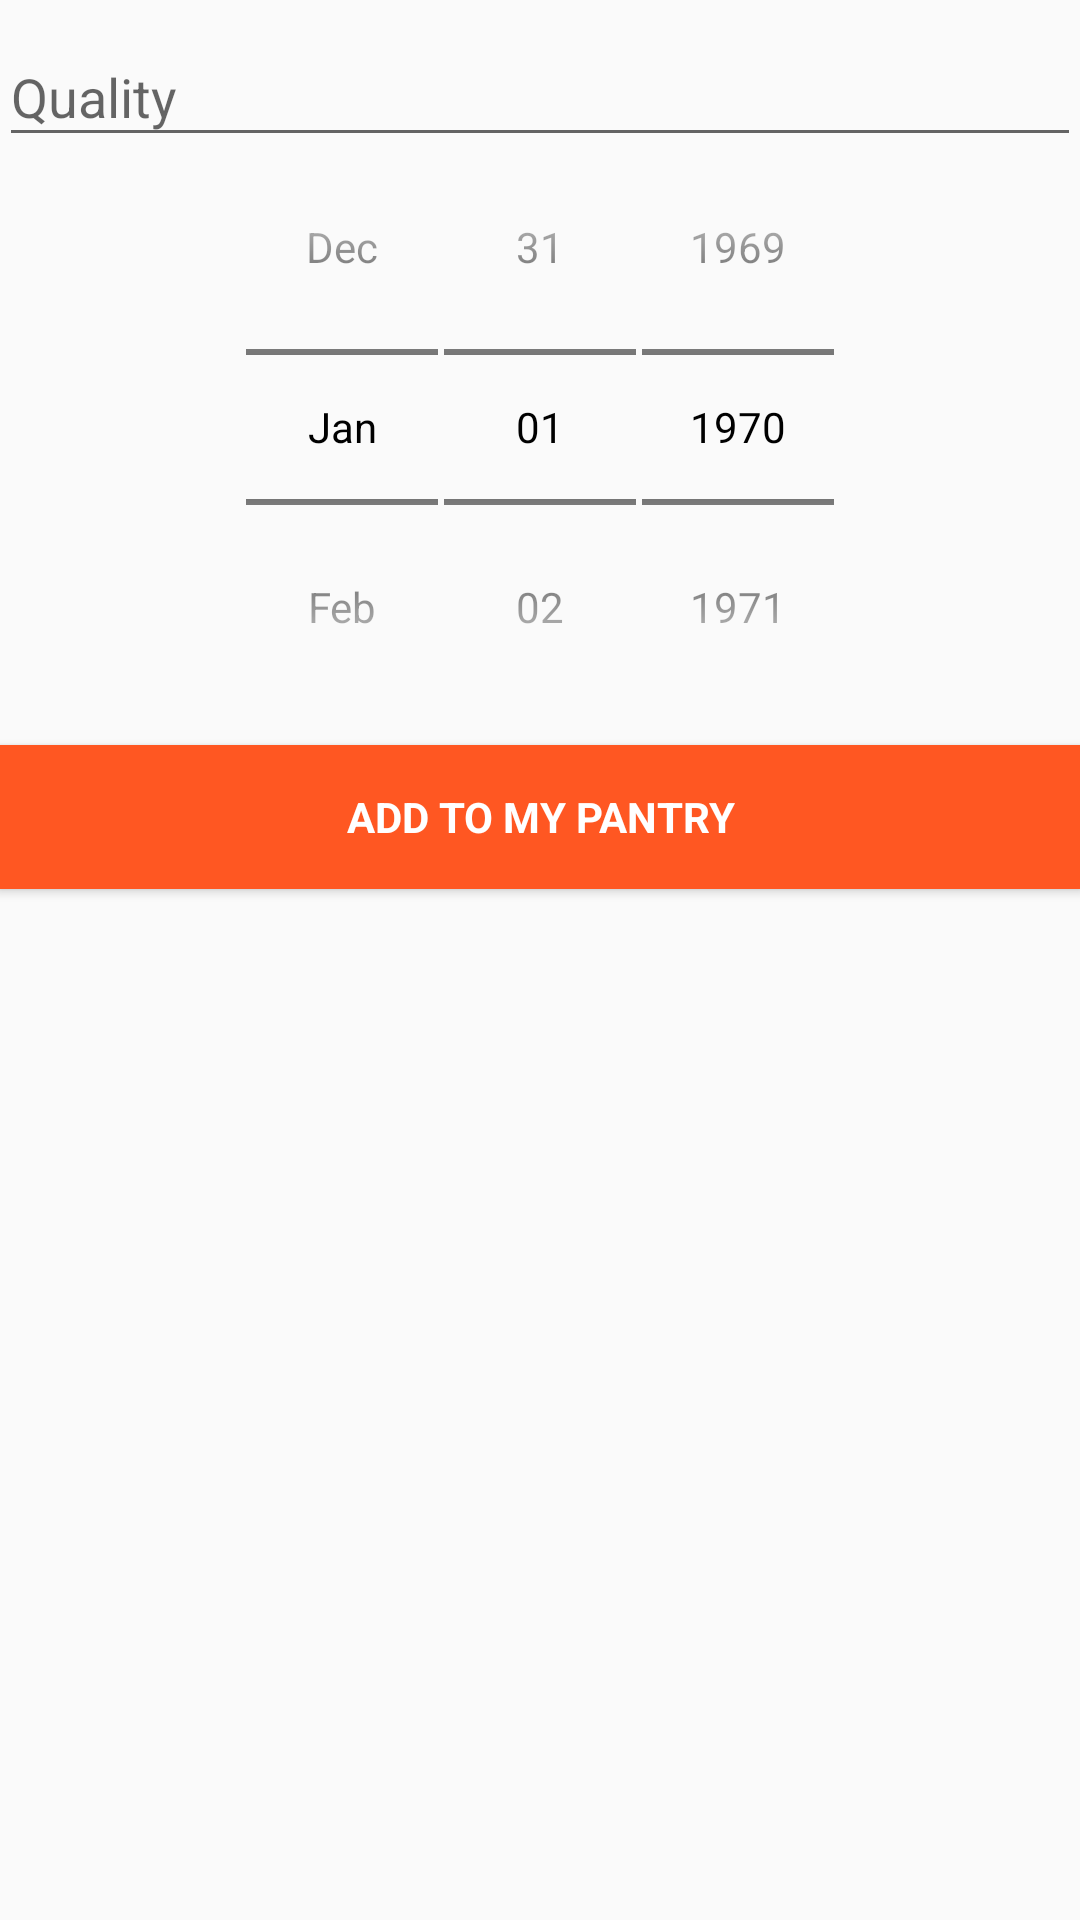

Produce the Android XML layout that renders to this screen, including the resource entries it uses.
<!-- AndroidManifest.xml: application theme AppTheme -->
<!-- res/layout/activity_add_pantry.xml -->
<?xml version="1.0" encoding="utf-8"?>
<android.support.constraint.ConstraintLayout xmlns:android="http://schemas.android.com/apk/res/android"
    xmlns:app="http://schemas.android.com/apk/res-auto"
    xmlns:tools="http://schemas.android.com/tools"
    android:layout_width="match_parent"
    android:layout_height="match_parent"
    tools:context="cl.mypantry.Activities.AddPantryActivity">

    <LinearLayout xmlns:android="http://schemas.android.com/apk/res/android"
        xmlns:tools="http://schemas.android.com/tools"
        android:layout_width="match_parent"
        android:layout_height="match_parent"
        android:gravity="center_horizontal"
        android:orientation="vertical"
        android:paddingBottom="@dimen/activity_vertical_margin"
        android:paddingLeft="@dimen/activity_horizontal_margin"
        android:paddingRight="@dimen/activity_horizontal_margin"
        android:paddingTop="@dimen/activity_vertical_margin" >

        <android.support.design.widget.TextInputLayout
            android:layout_width="match_parent"
            android:layout_height="wrap_content">

            <EditText
                android:id="@+id/quantity"
                android:layout_width="match_parent"
                android:layout_height="wrap_content"
                android:hint="@string/input_quality"
                android:inputType="numberDecimal"
                android:maxLines="1"
                android:singleLine="true" />

        </android.support.design.widget.TextInputLayout>

        <android.support.design.widget.TextInputLayout
            android:layout_width="match_parent"
            android:layout_height="wrap_content">

            <DatePicker
                android:id="@+id/expiration_date"
                style="@android:style/Widget.DatePicker"
                android:layout_width="match_parent"
                android:layout_height="wrap_content"
                app:layout_constraintBottom_toBottomOf="parent"
                app:layout_constraintLeft_toLeftOf="parent"
                app:layout_constraintRight_toRightOf="parent"
                app:layout_constraintTop_toBottomOf="@+id/quantity"
                app:layout_constraintVertical_bias="0.0" />

        </android.support.design.widget.TextInputLayout>

        <Button
            android:id="@+id/add_pantry_button"
            style="?android:textAppearanceSmall"
            android:layout_width="match_parent"
            android:layout_height="wrap_content"
            android:layout_alignParentBottom="true"
            android:layout_marginTop="16dp"
            android:background="@color/colorAccent"
            android:text="@string/action_add_pantry"
            android:textColor="@color/colorIcons"
            android:textStyle="bold" />

    </LinearLayout>

</android.support.constraint.ConstraintLayout>
<!-- resources referenced by this layout -->
<resources>
  <color name="colorAccent">#FF5722</color>
  <color name="colorIcons">#FFFFFF</color>
  <string name="action_add_pantry">Add to my pantry</string>
  <string name="input_quality">Quality</string>
  <style name="AppTheme" parent="Theme.AppCompat.Light.DarkActionBar">
          
          <item name="colorPrimary">@color/colorPrimary</item>
          <item name="colorPrimaryDark">@color/colorPrimaryDark</item>
          <item name="colorAccent">@color/colorAccent</item>
          <item name="android:textColorPrimary">@android:color/primary_text_light</item>
          <item name="android:textColorPrimaryInverse">@android:color/primary_text_dark</item>
      </style>
  <color name="colorPrimary">#FF5722</color>
  <color name="colorPrimaryDark">#E64A19</color>
</resources>
